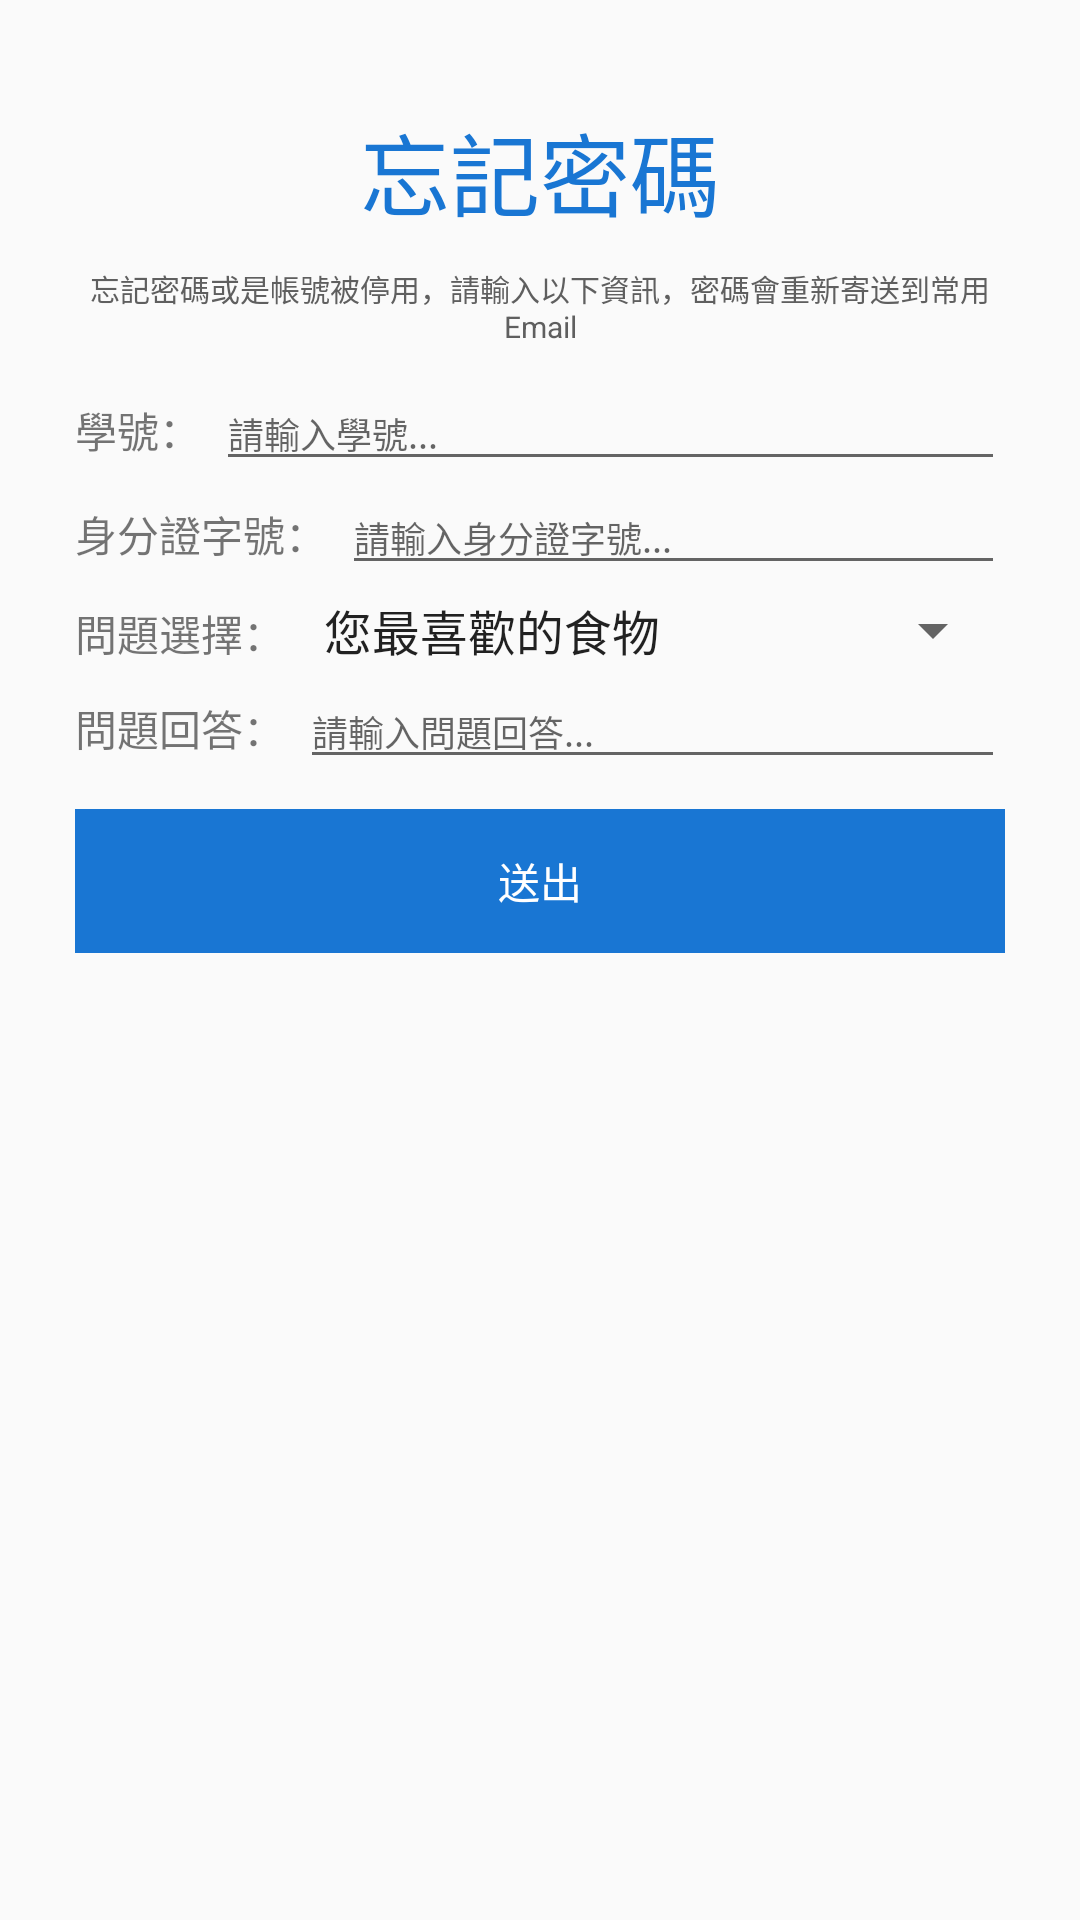

Here is an Android app screen rendered from its layout file. Give the layout XML and the strings, colors and styles it references.
<!-- AndroidManifest.xml: application theme AppTheme -->
<!-- res/layout/forgot_dialog.xml -->
<?xml version="1.0" encoding="utf-8"?>
<LinearLayout xmlns:android="http://schemas.android.com/apk/res/android"
    android:padding="25dp"
    android:orientation="vertical" android:layout_width="match_parent"
    android:layout_height="match_parent">

    <TextView
        android:layout_width="match_parent"
        android:layout_height="wrap_content"
        android:layout_gravity="center"
        android:layout_marginTop="10dp"
        android:layout_marginBottom="10dp"
        android:gravity="center"
        android:text="@string/forgotPasswordTitle"
        android:textColor="@color/colorPrimary"
        android:textSize="30sp" />

    <TextView
        android:layout_width="match_parent"
        android:layout_height="wrap_content"
        android:layout_gravity="center"
        android:layout_marginBottom="10dp"
        android:gravity="center"
        android:text="@string/forgotPasswordDes"
        android:textColor="@color/Dark"
        android:textSize="10sp" />

    <LinearLayout
        android:focusable="false"
        android:orientation="horizontal"
        android:layout_width="match_parent"
        android:layout_height="wrap_content">
        <TextView
            android:text="@string/accountHintNoEng"
            android:layout_width="wrap_content"
            android:layout_height="wrap_content" />
        <EditText
            android:singleLine="true"
            android:hint="@string/InputaccountHint"
            android:id="@+id/dialogAccount"
            android:layout_marginLeft="5dp"
            android:layout_width="match_parent"
            android:layout_height="wrap_content"
            android:textSize="12sp"
            android:textColor="@color/colorPrimary" />
    </LinearLayout>

    <LinearLayout
        android:focusable="false"
        android:orientation="horizontal"
        android:layout_width="match_parent"
        android:layout_height="wrap_content">
        <TextView
            android:text="@string/idnumber"
            android:layout_width="wrap_content"
            android:layout_height="wrap_content" />
        <EditText
            android:singleLine="true"
            android:hint="@string/idnumberHint"
            android:id="@+id/idnumber"
            android:layout_marginLeft="5dp"
            android:layout_width="match_parent"
            android:layout_height="wrap_content"
            android:textSize="12sp"
            android:textColor="@color/colorPrimary" />
    </LinearLayout>

    <LinearLayout
        android:layout_marginTop="3dp"
        android:layout_marginBottom="3dp"

        android:focusable="false"
        android:orientation="horizontal"
        android:layout_width="match_parent"
        android:layout_height="wrap_content">
        <TextView
            android:text="@string/question"
            android:layout_width="wrap_content"
            android:layout_height="wrap_content" />
        <Spinner
            android:entries="@array/QuestionList"
            android:spinnerMode="dialog"
            android:textSize="12sp"
            android:layout_marginLeft="5dp"
            android:id="@+id/questionSpinner"
            android:layout_width="wrap_content"
            android:layout_height="wrap_content">
        </Spinner>
    </LinearLayout>

    <LinearLayout
        android:focusable="false"
        android:orientation="horizontal"
        android:layout_width="match_parent"
        android:layout_height="wrap_content">
        <TextView
            android:text="@string/answer"
            android:layout_width="wrap_content"
            android:layout_height="wrap_content" />
        <EditText
            android:singleLine="true"
            android:hint="@string/answerHint"
            android:id="@+id/answer"
            android:layout_marginLeft="5dp"
            android:layout_width="match_parent"
            android:layout_height="wrap_content"
            android:textSize="12sp"
            android:textColor="@color/colorPrimary" />
    </LinearLayout>

    <RelativeLayout
        android:layout_marginTop="10dp"
        android:layout_width="match_parent"
        android:layout_height="wrap_content">
        <Button
            android:layout_centerInParent="true"
            android:id="@+id/sendBtn"
            android:layout_width="match_parent"
            android:layout_height="wrap_content"
            android:text="@string/send"
            android:background="@color/colorPrimary"
            android:textColor="@color/Blank"/>
    </RelativeLayout>

</LinearLayout>
<!-- resources referenced by this layout -->
<resources>
  <string-array name="QuestionList">
          <item>您最喜歡的食物</item>
          <item>您最喜歡的顏色</item>
          <item>您最喜歡旅遊地點</item>
          <item>What is your favorite food? (3-20 characters)</item>
          <item>您最好朋友的生日</item>
          <item>What is the name of your first elementary/primary school? (3-20 characters)</item>
          <item>What was the name of your first pet? (3-20 characters)</item>
          <item>您最愛的演藝人員</item>
      </string-array>
  <color name="Blank">#fff</color>
  <color name="Dark">#5f5f5f</color>
  <color name="colorPrimary">#1976d3</color>
  <string name="InputaccountHint">請輸入學號...</string>
  <string name="accountHintNoEng">學號：</string>
  <string name="answer">問題回答：</string>
  <string name="answerHint">請輸入問題回答...</string>
  <string name="forgotPasswordDes">忘記密碼或是帳號被停用，請輸入以下資訊，密碼會重新寄送到常用Email</string>
  <string name="forgotPasswordTitle">忘記密碼</string>
  <string name="idnumber">身分證字號：</string>
  <string name="idnumberHint">請輸入身分證字號...</string>
  <string name="question">問題選擇：</string>
  <string name="send">送出</string>
  <style name="AppTheme" parent="Theme.AppCompat.Light.NoActionBar">
          <item name="android:windowNoTitle">true</item>
          <item name="android:windowActionBar">false</item>
          <item name="android:windowFullscreen">true</item>
          <item name="android:windowContentOverlay">@null</item>
          
          
          <item name="colorPrimary">@color/colorPrimary</item>
  
  
      </style>
</resources>
